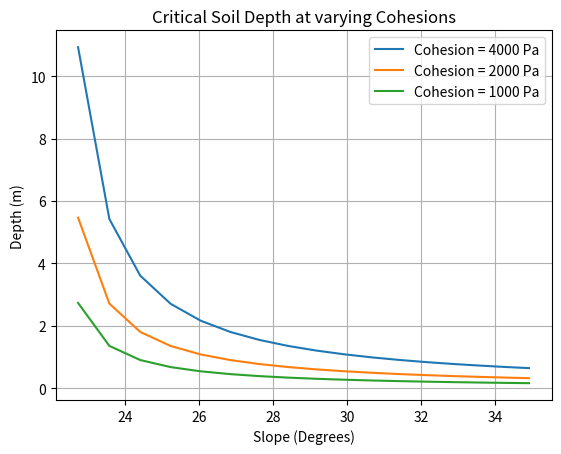

Here is the Python script that generated this plot:
# -*- coding: utf-8 -*-
"""
Created on Tue Nov  8 19:42:00 2022

[redacted]
"""
import numpy as np
import matplotlib.pyplot as plt
import pandas as pd

## Calculate critical soil depth for a range of slopes
C = 2000 #Pa
pw = 1000 # kg/m3
ps = 2000 # kg/m3
g = 9.8  # m/s2
phi = np.deg2rad(33)

#establish an array of slope angles
slope = np.array(np.deg2rad(range(1,61)))

# create an array for critical soil depth at angles 1-60 
z_crit = []
for k in slope:
    
    z_value = C / ((pw*g**(np.tan(phi))*(np.cos(k)))
                          +(ps*g*(np.cos(k))*(np.tan(k) 
                                                  - np.tan(phi))))
    z_crit += [z_value]

## Create a dataframe to store these values
hollow_data = pd.DataFrame(zip(slope, z_crit))

# rename column names
hollow_data.columns = ['gradient', 'critical_soil_depth']


## Decrease the cohesion by half
C_dec = 1000 #Pa

z_crit_dec = []
for k in slope:
    z_value = C_dec / ((pw*g**(np.tan(phi))*(np.cos(k)))
                          +(ps*g*(np.cos(k))*(np.tan(k) 
                                                  - np.tan(phi))))
    z_crit_dec += [z_value]

## insert array into dataframe at column 2 positioin 
hollow_data.insert(loc= 2,
          column='critical_soil_depth_dec',
          value=z_crit_dec)
## Increase cohesion to 4000 Pa

C_inc = 4000 #Pa

z_crit_inc = []
for k in slope:
    z_value = C_inc / ((pw*g**(np.tan(phi))*(np.cos(k)))
                          +(ps*g*(np.cos(k))*(np.tan(k) 
                                                  - np.tan(phi))))
    z_crit_inc += [z_value]


hollow_data.insert(loc= 2,
          column='critical_soil_depth_inc',
          value=z_crit_inc)

hollow_data = hollow_data.drop(index = hollow_data.index[40:60])
hollow_data = hollow_data.drop(index = hollow_data.index[0:23])

degrees = np.rad2deg(np.arctan(hollow_data.gradient))

# now make a quick plot about this
#plt.figure()  #this is an empty canvas
plt.figure()
plt.title("Critical Soil Depth at varying Cohesions")
plt.plot(degrees, hollow_data.critical_soil_depth_inc, label = 'Cohesion = 4000 Pa')
plt.plot(degrees, hollow_data.critical_soil_depth, label = 'Cohesion = 2000 Pa')
plt.plot(degrees, hollow_data.critical_soil_depth_dec, label = 'Cohesion = 1000 Pa')

plt.legend()
plt.xlabel('Slope (Degrees)')
plt.ylabel('Depth (m)')
plt.grid()
plt.show()

hollow_data.gradient
hollow_data.critical_soil_depth
